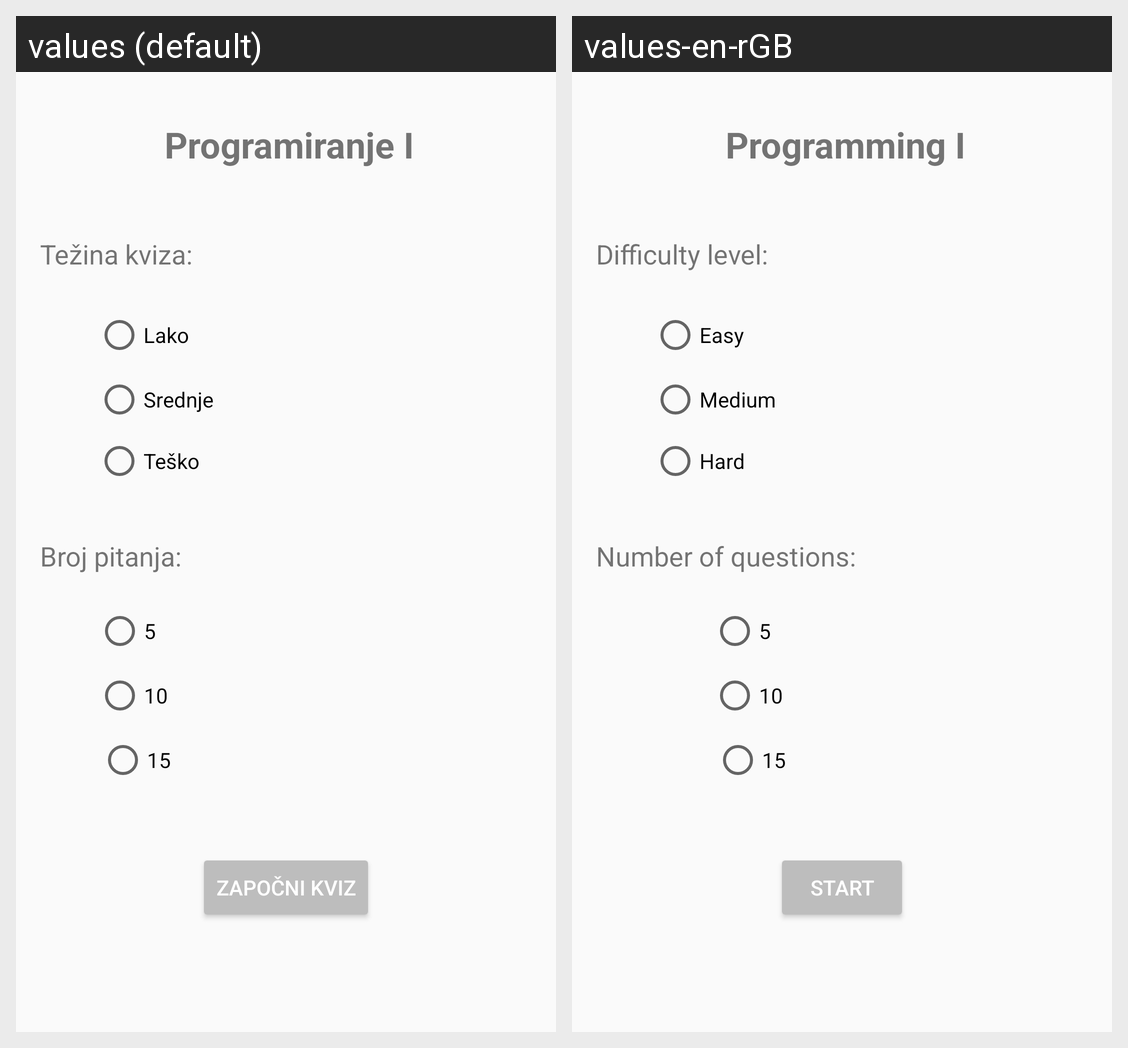

Translations of the strings shown on this Android screen, per locale in the grid:
Android screen res/layout/activity_main.xml rendered under 2 locales, left to right: values (default), values-en-rGB. Device: Nexus 5 (rendered at 1080×1920; each locale shown at half size, 540×960, under a caption strip naming it); theme AppTheme.
Strings drawn on this screen, with the default value and each locale's value (text and hints the layout hard-codes, and strings that could not be matched under every locale, appear in the picture but are not listed):

gameName
  values: Programiranje I
  values-en-rGB: Programming I

Tezina
  values: Težina kviza:
  values-en-rGB: Difficulty level:

Lako
  values: Lako
  values-en-rGB: Easy

Srednje
  values: Srednje
  values-en-rGB: Medium

Tesko
  values: Teško
  values-en-rGB: Hard

brojPitanja
  values: Broj pitanja:
  values-en-rGB: Number of questions:

Pet
  values: 5
  values-en-rGB: 5  [not translated; the default value is used]

Deset
  values: 10
  values-en-rGB: 10  [not translated; the default value is used]

Petnaest
  values: 15
  values-en-rGB: 15  [not translated; the default value is used]

Start
  values: Započni kviz
  values-en-rGB: Start
